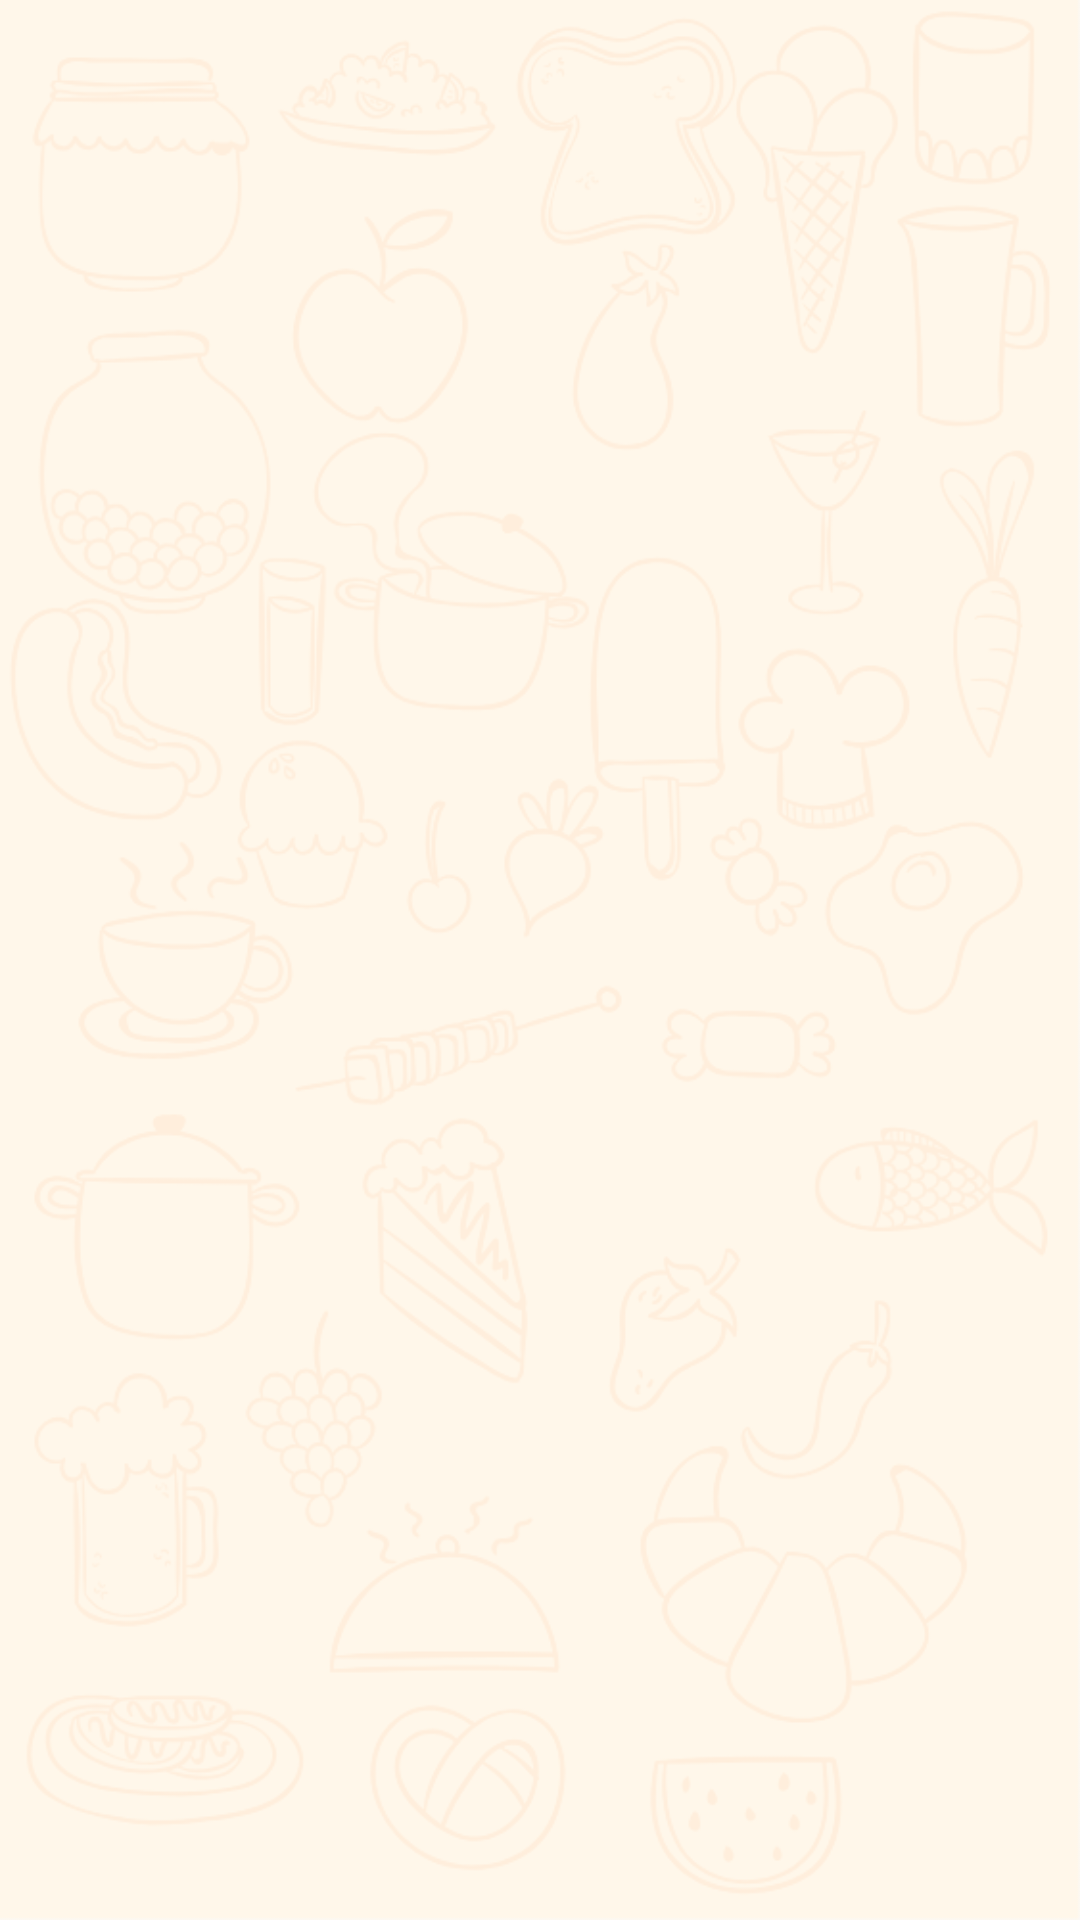

The Android layout XML behind this screen, and the referenced resources:
<!-- AndroidManifest.xml: application theme AppTheme.NoActionBar -->
<!-- res/layout/fragment_splash.xml -->
<?xml version="1.0" encoding="utf-8"?>
<FrameLayout xmlns:android="http://schemas.android.com/apk/res/android"
    xmlns:tools="http://schemas.android.com/tools"
    android:layout_width="match_parent"
    android:layout_height="match_parent"
    android:background="@drawable/bc_splash"
    tools:context=".Activites.Splash">

    <RelativeLayout
        android:layout_width="match_parent"
        android:layout_height="match_parent">

<ImageView
    android:layout_width="@dimen/_100sdp"
    android:layout_height="@dimen/_100sdp"
    android:src="@drawable/logo"
    android:layout_centerInParent="true"
    android:id="@+id/logo"
    />

    </RelativeLayout>
</FrameLayout>
<!-- resources referenced by this layout -->
<resources>
  <!-- drawable bc_splash: png bitmap (drawable, 114386 bytes) -->
  <!-- drawable logo: png bitmap (drawable, 5773 bytes) -->
  <style name="AppTheme.NoActionBar">
          <item name="windowActionBar">false</item>
          <item name="windowNoTitle">true</item>
      </style>
</resources>
